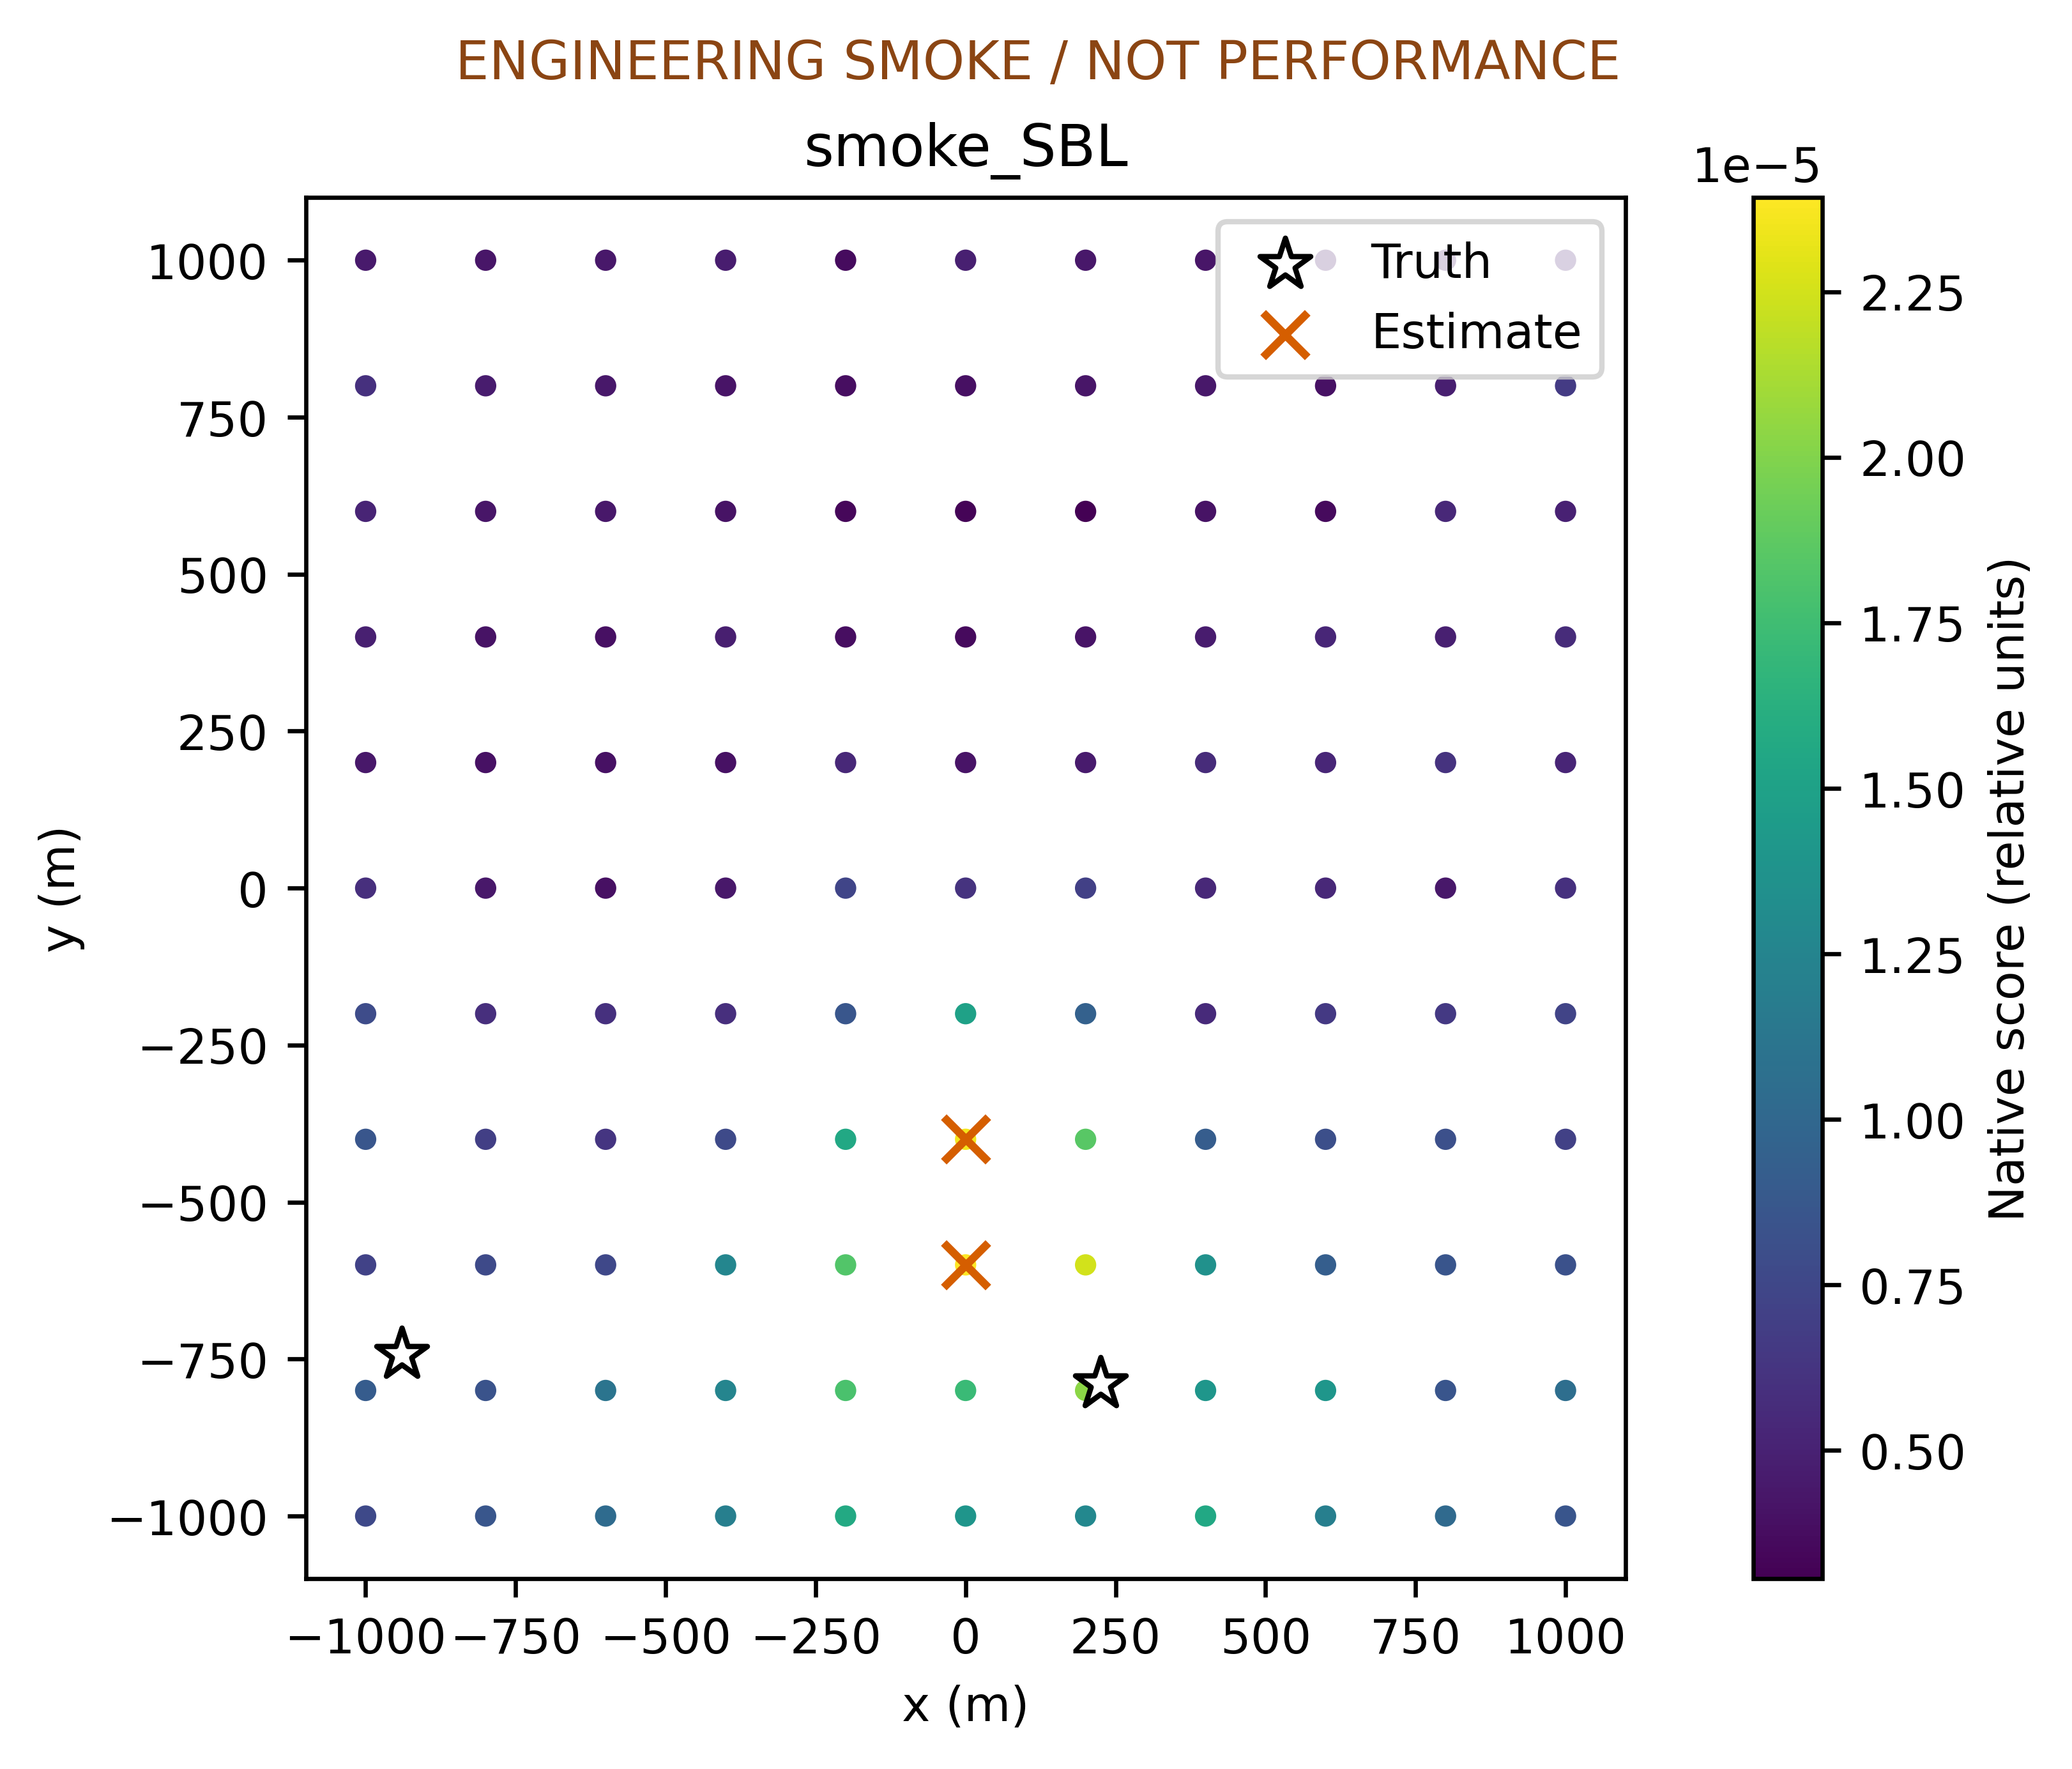

The file beside this chart, header and first rows:
x_m, y_m, score
-1000, -1000, 7.656360833418008e-06
-800.0, -1000, 8.64623216152596e-06
-600.0, -1000, 1.0301603498818227e-05
-400.0, -1000, 1.2016000497896532e-05
-200.0, -1000, 1.56393901706934e-05
0.0, -1000, 1.3906767174389974e-05
200.0, -1000, 1.284072499309601e-05
400.0, -1000, 1.554366999941679e-05
600.0, -1000, 1.2018754302307355e-05
800.0, -1000, 1.0230078697783994e-05
1000, -1000, 8.52466067726145e-06
-1000, -800.0, 9.091667555357629e-06
-800.0, -800.0, 8.41060560460661e-06
-600.0, -800.0, 1.109147789991928e-05
-400.0, -800.0, 1.2524019036027455e-05
-200.0, -800.0, 1.7897009026209218e-05
0.0, -800.0, 1.7163722972458205e-05
200.0, -800.0, 2.029968028365931e-05
400.0, -800.0, 1.4029451136052915e-05
600.0, -800.0, 1.4059817911748779e-05
800.0, -800.0, 8.537723119982326e-06
1000, -800.0, 1.0486322379000716e-05
-1000, -600.0, 7.187205360638055e-06
-800.0, -600.0, 7.746146608619847e-06
-600.0, -600.0, 7.552202717282465e-06
-400.0, -600.0, 1.2678169796208923e-05
-200.0, -600.0, 1.8285129308083133e-05
0.0002266, -600, 2.392591884045988e-05
200.0, -600.0, 2.2505415048372548e-05
400.0, -600.0, 1.3533341489841759e-05
600.0, -600.0, 9.224970935898879e-06
800.0, -600.0, 8.577943219652402e-06
1000, -600.0, 8.249894565377513e-06
-1000, -400.0, 8.604600540245136e-06
-800.0, -400.0, 6.972480316257513e-06
-600.0, -400.0, 6.274746064711049e-06
-400.0, -400.0, 7.76839379075629e-06
-200.0, -400.0, 1.555714952484448e-05
-0.0002404, -400, 2.3595425289036715e-05
200.0, -400.0, 1.852358036317795e-05
400.0, -400.0, 9.145273890159211e-06
600.0, -400.0, 8.082705853218551e-06
800.0, -400.0, 8.193348224227251e-06
1000, -400.0, 7.097065071402984e-06
-1000, -200.0, 7.793359866140107e-06
-800.0, -200.0, 5.845725838459387e-06
-600.0, -200.0, 5.970659776837922e-06
-400.0, -200.0, 5.874622492191314e-06
-200.0, -200.0, 8.684564804985669e-06
0.0, -200.0, 1.4977453006812633e-05
200.0, -200.0, 9.458685611233625e-06
400.0, -200.0, 5.575501307562031e-06
600.0, -200.0, 6.538118076063192e-06
800.0, -200.0, 6.489061204033866e-06
1000, -200.0, 7.248667354338509e-06
-1000, 0.0, 5.856759833156405e-06
-800.0, 0.0, 4.393817715955708e-06
-600.0, 0.0, 3.890141199138905e-06
-400.0, 0.0, 4.378609141194773e-06
-200.0, 0.0, 7.348995234500658e-06
... 61 more rows
